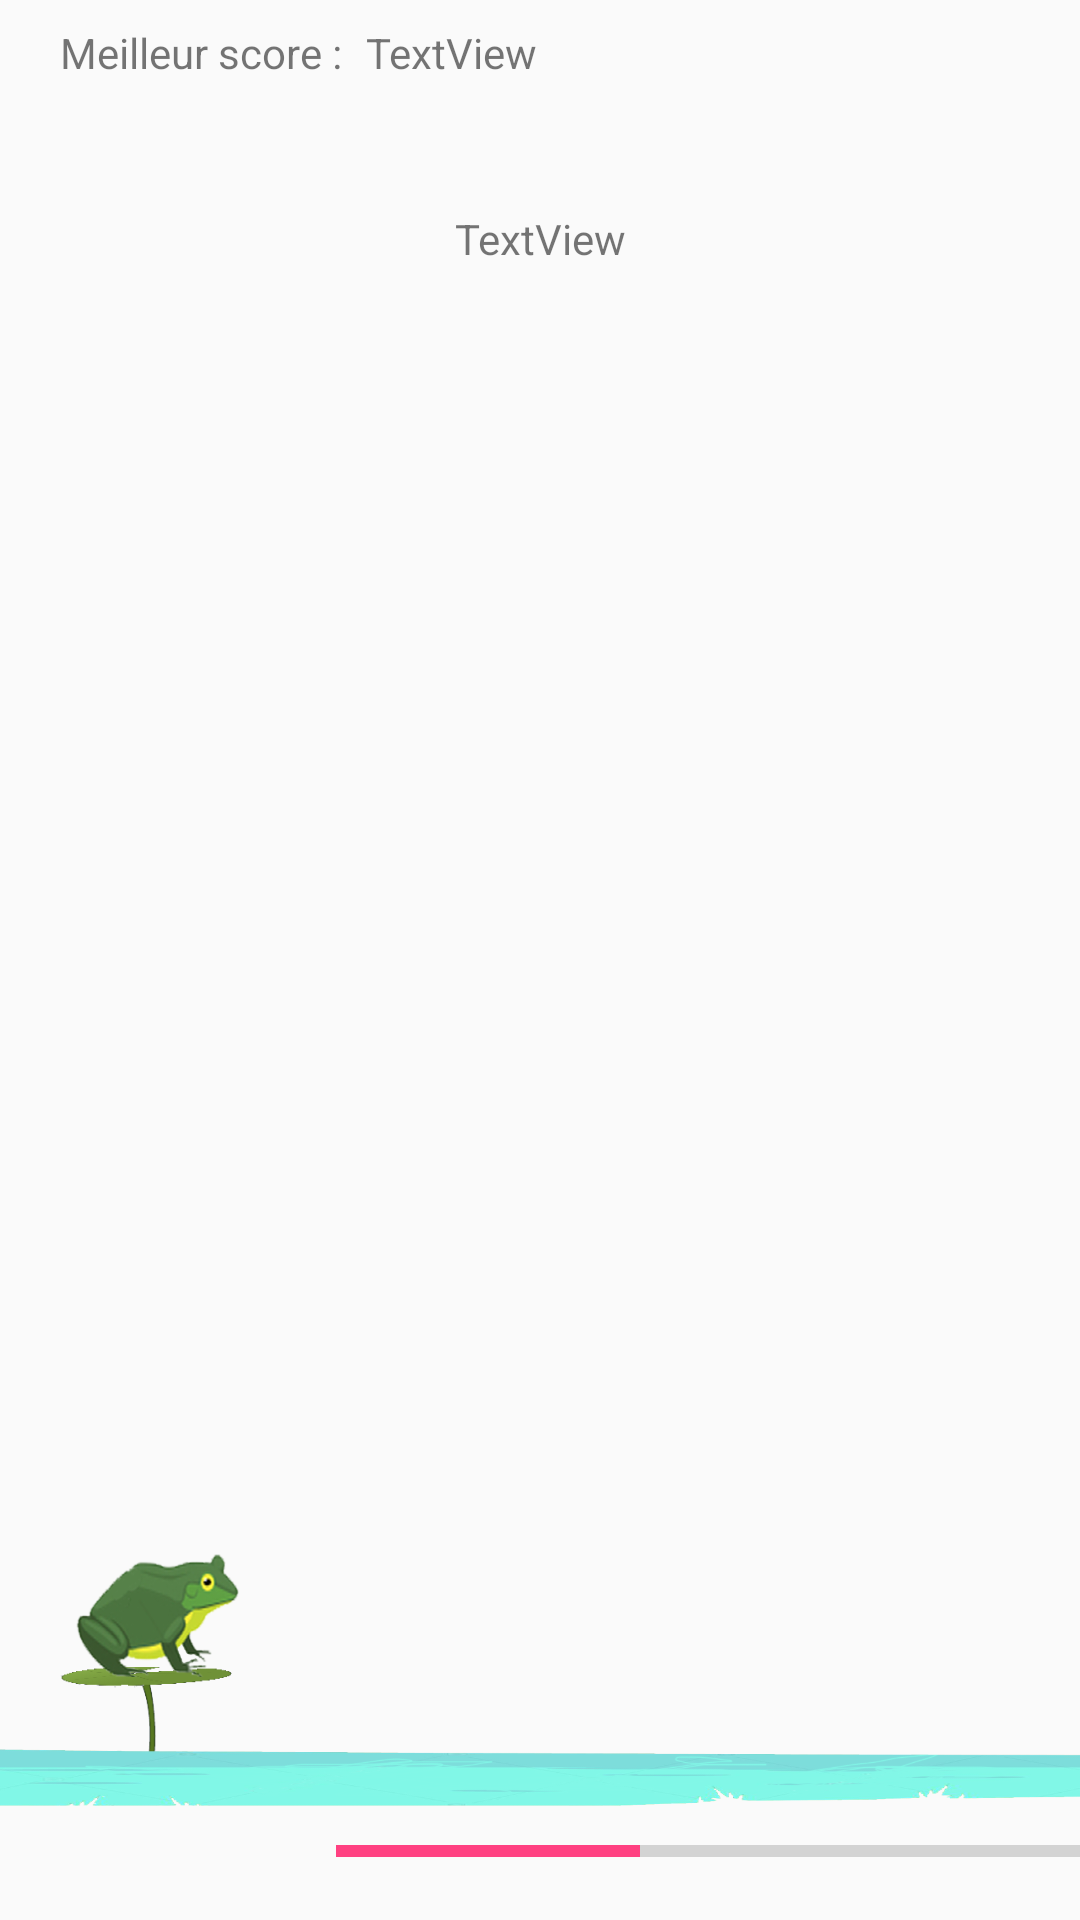

Reconstruct the res/layout file that produces this screen, plus the resources it refers to.
<!-- AndroidManifest.xml: application theme AppTheme -->
<!-- res/layout/activity_main.xml -->
<?xml version="1.0" encoding="utf-8"?>

<android.support.constraint.ConstraintLayout xmlns:android="http://schemas.android.com/apk/res/android"
    xmlns:app="http://schemas.android.com/apk/res-auto"
    xmlns:tools="http://schemas.android.com/tools"
    android:id="@+id/constraint"
    android:layout_width="match_parent"
    android:layout_height="match_parent"
    android:background="@drawable/valley"
    tools:context=".MainActivity">

    <ProgressBar
        android:id="@+id/progressBar2"
        style="?android:attr/progressBarStyleHorizontal"
        android:layout_width="425dp"
        android:layout_height="14dp"
        android:layout_marginBottom="16dp"
        android:layout_marginStart="112dp"
        android:max="420"
        android:progress="100"
        app:layout_constraintBottom_toBottomOf="parent"
        app:layout_constraintStart_toStartOf="parent" />

    <ImageView
        android:id="@+id/nenupharFixe"
        android:layout_width="63dp"
        android:layout_height="39dp"
        android:layout_marginStart="18dp"
        android:layout_marginBottom="8dp"
        app:layout_constraintBottom_toBottomOf="@+id/eau"
        app:layout_constraintStart_toStartOf="parent"
        app:srcCompat="@drawable/nenuphar" />

    <ImageView
        android:id="@+id/nenuphar"
        android:layout_width="63dp"
        android:layout_height="39dp"
        android:layout_marginStart="416dp"
        android:layout_marginBottom="8dp"
        app:layout_constraintBottom_toBottomOf="@+id/eau"
        app:layout_constraintStart_toEndOf="@+id/nenupharFixe"
        app:srcCompat="@drawable/nenuphar" />

    <ImageView
        android:id="@+id/frog"
        android:layout_width="138dp"
        android:layout_height="85dp"
        android:layout_marginStart="12dp"
        android:layout_marginBottom="35dp"
        app:layout_constraintBottom_toBottomOf="@+id/nenupharFixe"
        app:layout_constraintStart_toStartOf="parent"
        app:srcCompat="@drawable/frog" />

    <ImageView
        android:id="@+id/eau"
        android:layout_width="match_parent"
        android:layout_height="19dp"
        android:layout_marginBottom="8dp"
        android:background="@drawable/water"
        app:layout_constraintBottom_toTopOf="@+id/progressBar2"
        app:layout_constraintEnd_toEndOf="parent"
        app:layout_constraintStart_toStartOf="parent"
        app:srcCompat="@android:color/transparent" />

    <TextView
        android:id="@+id/score"
        android:layout_width="wrap_content"
        android:layout_height="wrap_content"
        android:layout_marginStart="8dp"
        android:layout_marginTop="70dp"
        android:layout_marginEnd="8dp"
        android:text="TextView"
        app:layout_constraintEnd_toEndOf="parent"
        app:layout_constraintStart_toStartOf="parent"
        app:layout_constraintTop_toTopOf="parent" />

    <TextView
        android:id="@+id/textView3"
        android:layout_width="wrap_content"
        android:layout_height="wrap_content"
        android:layout_marginStart="20dp"
        android:layout_marginTop="8dp"
        android:text="Meilleur score :"
        app:layout_constraintStart_toStartOf="parent"
        app:layout_constraintTop_toTopOf="parent" />

    <TextView
        android:id="@+id/bestScore"
        android:layout_width="wrap_content"
        android:layout_height="wrap_content"
        android:layout_marginStart="8dp"
        android:layout_marginTop="8dp"
        android:text="TextView"
        app:layout_constraintStart_toEndOf="@+id/textView3"
        app:layout_constraintTop_toTopOf="parent" />

</android.support.constraint.ConstraintLayout>
<!-- resources referenced by this layout -->
<resources>
  <!-- drawable frog: png bitmap (drawable, 56315 bytes) -->
  <!-- drawable nenuphar: png bitmap (drawable, 2866 bytes) -->
  <!-- drawable water: png bitmap (drawable, 48590 bytes) -->
  <style name="AppTheme" parent="Theme.AppCompat.Light.NoActionBar">
          
          <item name="colorPrimary">@color/colorPrimary</item>
          <item name="colorPrimaryDark">@color/colorPrimaryDark</item>
          <item name="colorAccent">@color/colorAccent</item>
          <item name="android:windowNoTitle">true</item>
          <item name="android:windowActionBar">false</item>
          <item name="android:windowFullscreen">true</item>
          <item name="android:windowContentOverlay">@null</item>
      </style>
  <color name="colorPrimary">#3F51B5</color>
  <color name="colorPrimaryDark">#303F9F</color>
  <color name="colorAccent">#FF4081</color>
</resources>
